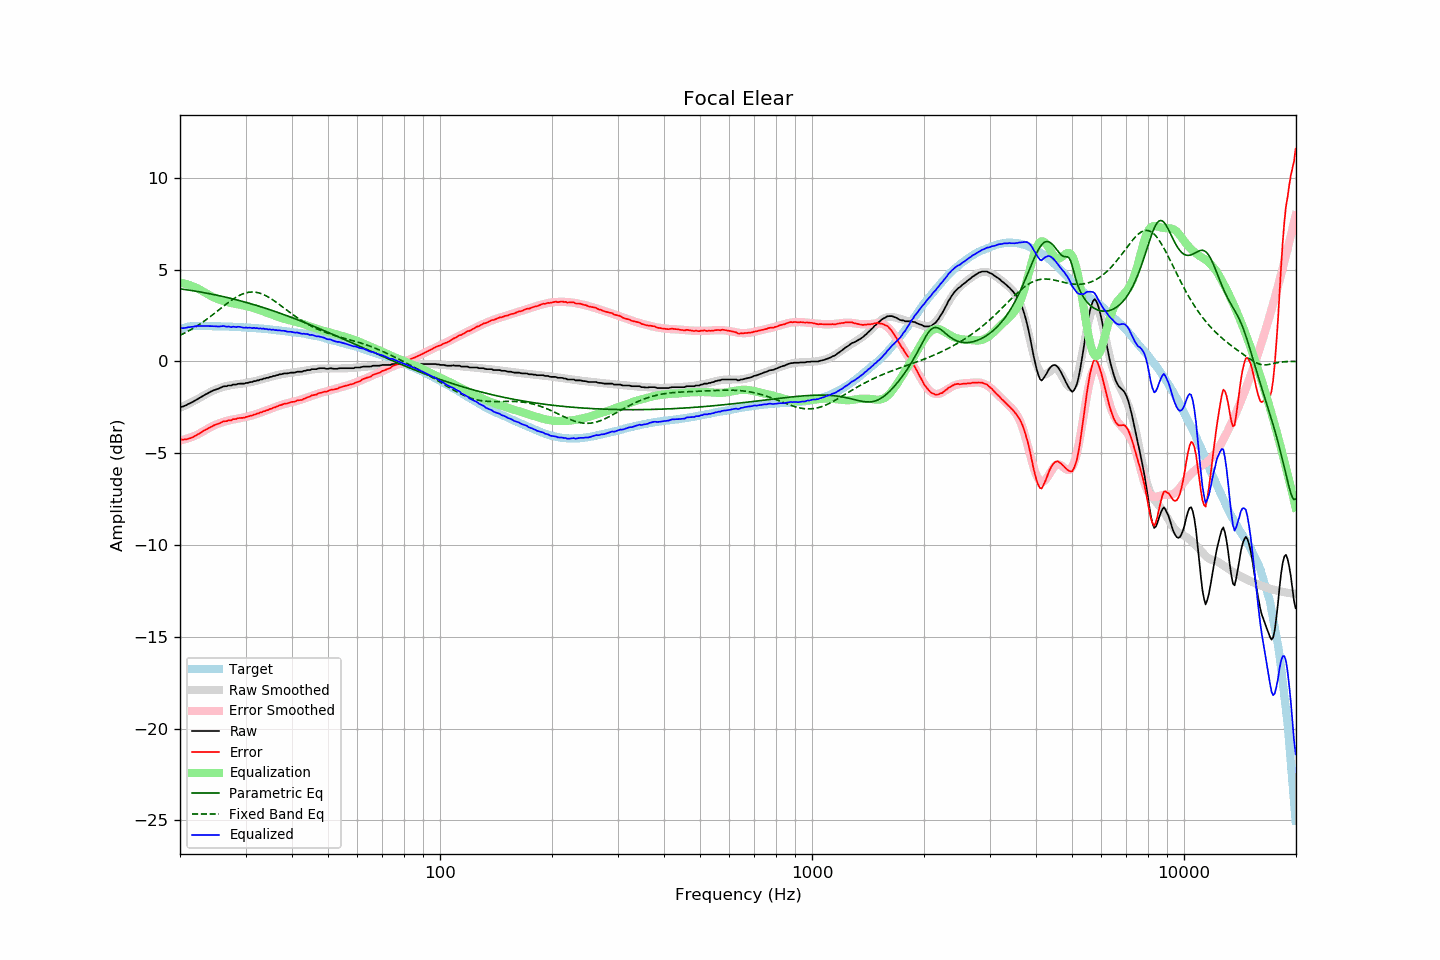

Values plotted in this chart, from the file beside it:
frequency, raw, error, smoothed, error_smoothed, equalization, parametric_eq, fixed_band_eq, equalized_raw, equalized_smoothed, target
20.00, -2.50, -4.25, -2.53, -4.30, 4.30, 3.95, 1.43, 1.80, 1.77, 1.75
20.20, -2.47, -4.25, -2.49, -4.28, 4.28, 3.94, 1.47, 1.81, 1.80, 1.78
20.40, -2.45, -4.26, -2.45, -4.26, 4.26, 3.93, 1.51, 1.81, 1.82, 1.81
20.61, -2.41, -4.24, -2.40, -4.24, 4.24, 3.92, 1.55, 1.83, 1.84, 1.83
20.81, -2.38, -4.24, -2.36, -4.21, 4.21, 3.91, 1.60, 1.83, 1.85, 1.86
21.02, -2.32, -4.21, -2.32, -4.19, 4.19, 3.89, 1.65, 1.87, 1.87, 1.89
21.23, -2.29, -4.19, -2.27, -4.16, 4.16, 3.88, 1.69, 1.87, 1.89, 1.90
21.44, -2.24, -4.15, -2.23, -4.13, 4.13, 3.87, 1.74, 1.89, 1.90, 1.91
21.66, -2.20, -4.12, -2.18, -4.09, 4.09, 3.85, 1.80, 1.89, 1.91, 1.92
21.87, -2.15, -4.07, -2.14, -4.06, 4.06, 3.84, 1.85, 1.91, 1.92, 1.92
22.09, -2.10, -4.03, -2.09, -4.02, 4.02, 3.82, 1.90, 1.92, 1.93, 1.93
22.31, -2.04, -3.97, -2.05, -3.98, 3.98, 3.81, 1.96, 1.94, 1.93, 1.93
22.54, -2.00, -3.93, -1.99, -3.93, 3.93, 3.79, 2.02, 1.93, 1.93, 1.93
22.76, -1.94, -3.87, -1.94, -3.88, 3.88, 3.78, 2.07, 1.94, 1.93, 1.93
22.99, -1.89, -3.81, -1.89, -3.83, 3.83, 3.76, 2.13, 1.94, 1.93, 1.92
23.22, -1.84, -3.76, -1.84, -3.77, 3.77, 3.75, 2.20, 1.93, 1.93, 1.92
23.45, -1.79, -3.71, -1.80, -3.73, 3.73, 3.73, 2.26, 1.94, 1.93, 1.92
23.69, -1.75, -3.67, -1.75, -3.68, 3.68, 3.71, 2.32, 1.92, 1.93, 1.92
23.92, -1.70, -3.62, -1.70, -3.63, 3.63, 3.70, 2.39, 1.93, 1.92, 1.92
24.16, -1.65, -3.57, -1.66, -3.58, 3.58, 3.68, 2.45, 1.93, 1.92, 1.92
24.40, -1.61, -3.53, -1.61, -3.53, 3.53, 3.66, 2.52, 1.92, 1.92, 1.92
24.65, -1.57, -3.48, -1.57, -3.49, 3.49, 3.65, 2.59, 1.92, 1.92, 1.91
24.89, -1.54, -3.45, -1.54, -3.45, 3.45, 3.63, 2.66, 1.91, 1.92, 1.91
25.14, -1.51, -3.42, -1.50, -3.42, 3.42, 3.61, 2.73, 1.91, 1.91, 1.91
25.39, -1.48, -3.39, -1.47, -3.38, 3.38, 3.59, 2.80, 1.90, 1.91, 1.91
25.65, -1.44, -3.35, -1.44, -3.35, 3.35, 3.57, 2.87, 1.91, 1.91, 1.91
25.91, -1.40, -3.30, -1.41, -3.32, 3.32, 3.55, 2.94, 1.92, 1.91, 1.90
26.16, -1.36, -3.26, -1.39, -3.29, 3.29, 3.53, 3.00, 1.93, 1.91, 1.90
26.43, -1.35, -3.25, -1.36, -3.26, 3.26, 3.51, 3.07, 1.91, 1.90, 1.90
26.69, -1.35, -3.25, -1.34, -3.24, 3.24, 3.49, 3.14, 1.89, 1.90, 1.90
26.96, -1.31, -3.21, -1.32, -3.22, 3.22, 3.47, 3.21, 1.91, 1.90, 1.90
27.23, -1.31, -3.20, -1.30, -3.20, 3.20, 3.45, 3.27, 1.89, 1.89, 1.89
27.50, -1.31, -3.20, -1.29, -3.18, 3.18, 3.43, 3.33, 1.87, 1.89, 1.89
27.77, -1.26, -3.14, -1.27, -3.16, 3.16, 3.41, 3.39, 1.90, 1.89, 1.88
28.05, -1.26, -3.14, -1.26, -3.14, 3.14, 3.38, 3.45, 1.88, 1.88, 1.88
28.33, -1.26, -3.13, -1.25, -3.13, 3.13, 3.36, 3.50, 1.87, 1.88, 1.87
28.62, -1.22, -3.09, -1.24, -3.11, 3.11, 3.34, 3.55, 1.89, 1.88, 1.87
28.90, -1.21, -3.08, -1.23, -3.10, 3.10, 3.32, 3.60, 1.89, 1.87, 1.87
29.19, -1.21, -3.07, -1.21, -3.08, 3.08, 3.29, 3.64, 1.87, 1.87, 1.86
29.48, -1.21, -3.07, -1.20, -3.06, 3.06, 3.27, 3.68, 1.85, 1.86, 1.86
29.78, -1.21, -3.06, -1.19, -3.04, 3.04, 3.24, 3.71, 1.83, 1.86, 1.85
30.08, -1.17, -3.02, -1.17, -3.02, 3.02, 3.22, 3.74, 1.85, 1.85, 1.85
30.38, -1.17, -3.01, -1.16, -3.00, 3.00, 3.20, 3.76, 1.83, 1.85, 1.84
30.68, -1.14, -2.98, -1.14, -2.98, 2.98, 3.17, 3.77, 1.84, 1.84, 1.84
30.99, -1.12, -2.95, -1.12, -2.96, 2.96, 3.15, 3.78, 1.84, 1.83, 1.83
31.30, -1.12, -2.94, -1.10, -2.93, 2.93, 3.12, 3.78, 1.81, 1.83, 1.82
31.61, -1.07, -2.89, -1.08, -2.91, 2.91, 3.09, 3.78, 1.84, 1.82, 1.82
31.93, -1.07, -2.88, -1.06, -2.88, 2.88, 3.07, 3.77, 1.81, 1.82, 1.81
32.24, -1.03, -2.83, -1.04, -2.85, 2.85, 3.04, 3.76, 1.82, 1.81, 1.80
32.57, -1.03, -2.83, -1.02, -2.82, 2.82, 3.01, 3.74, 1.79, 1.80, 1.80
32.89, -0.98, -2.77, -0.99, -2.79, 2.79, 2.99, 3.71, 1.81, 1.79, 1.79
33.22, -0.98, -2.76, -0.97, -2.76, 2.76, 2.96, 3.68, 1.78, 1.79, 1.78
33.55, -0.93, -2.71, -0.95, -2.72, 2.72, 2.93, 3.64, 1.79, 1.78, 1.78
33.89, -0.93, -2.70, -0.92, -2.69, 2.69, 2.90, 3.60, 1.76, 1.77, 1.77
34.23, -0.89, -2.65, -0.90, -2.66, 2.66, 2.87, 3.56, 1.77, 1.76, 1.76
34.57, -0.89, -2.64, -0.87, -2.63, 2.63, 2.85, 3.51, 1.74, 1.75, 1.75
34.92, -0.84, -2.58, -0.85, -2.59, 2.59, 2.82, 3.45, 1.75, 1.74, 1.74
35.27, -0.84, -2.57, -0.82, -2.56, 2.56, 2.79, 3.40, 1.72, 1.73, 1.73
35.62, -0.79, -2.51, -0.80, -2.53, 2.53, 2.76, 3.34, 1.74, 1.73, 1.72
35.97, -0.79, -2.50, -0.78, -2.49, 2.49, 2.73, 3.28, 1.70, 1.72, 1.71
... 635 more rows
